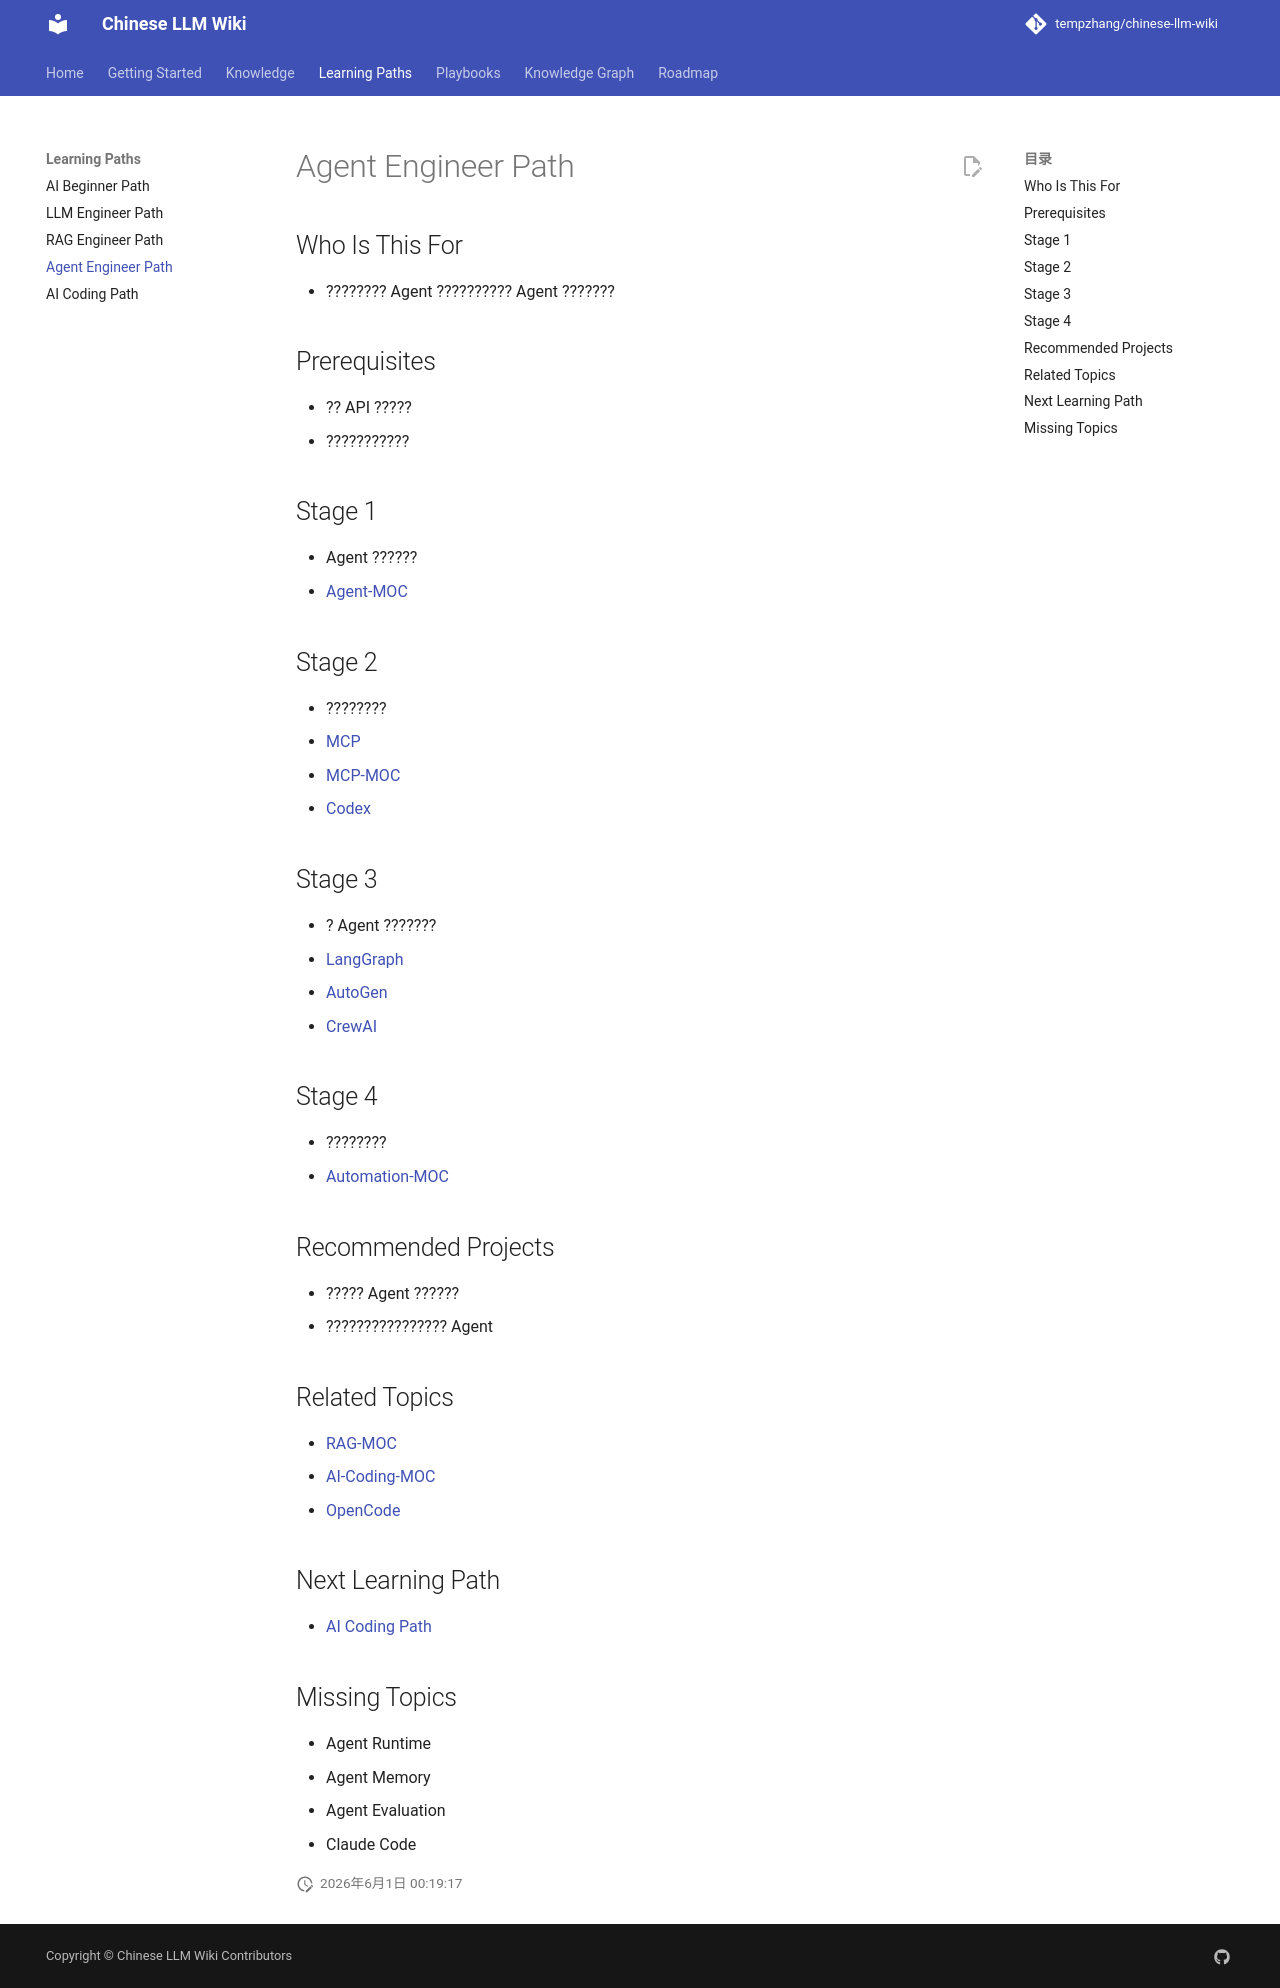

repository: tempzhang/chinese-llm-wiki · page: Learning-Paths/Agent-Engineer-Path/index.html · generator: mkdocs

# Agent Engineer Path

## Who Is This For
- ???????? Agent ?????????? Agent ???????

## Prerequisites
- ?? API ?????
- ???????????

## Stage 1
- Agent ??????
- [Agent-MOC](MOCs/Agent-MOC.md)

## Stage 2
- ????????
- [MCP](llm-wiki/wiki/concepts/MCP.md)
- [MCP-MOC](MOCs/MCP-MOC.md)
- [Codex](llm-wiki/wiki/concepts/Codex.md)

## Stage 3
- ? Agent ???????
- [LangGraph](Knowledge/LangGraph.md)
- [AutoGen](Knowledge/AutoGen.md)
- [CrewAI](Knowledge/CrewAI.md)

## Stage 4
- ????????
- [Automation-MOC](MOCs/Automation-MOC.md)

## Recommended Projects
- ????? Agent ??????
- ???????????????? Agent

## Related Topics
- [RAG-MOC](MOCs/RAG-MOC.md)
- [AI-Coding-MOC](MOCs/AI-Coding-MOC.md)
- [OpenCode](Knowledge/OpenCode.md)

## Next Learning Path
- [AI Coding Path](AI-Coding-Path.md)

## Missing Topics
- Agent Runtime
- Agent Memory
- Agent Evaluation
- Claude Code
